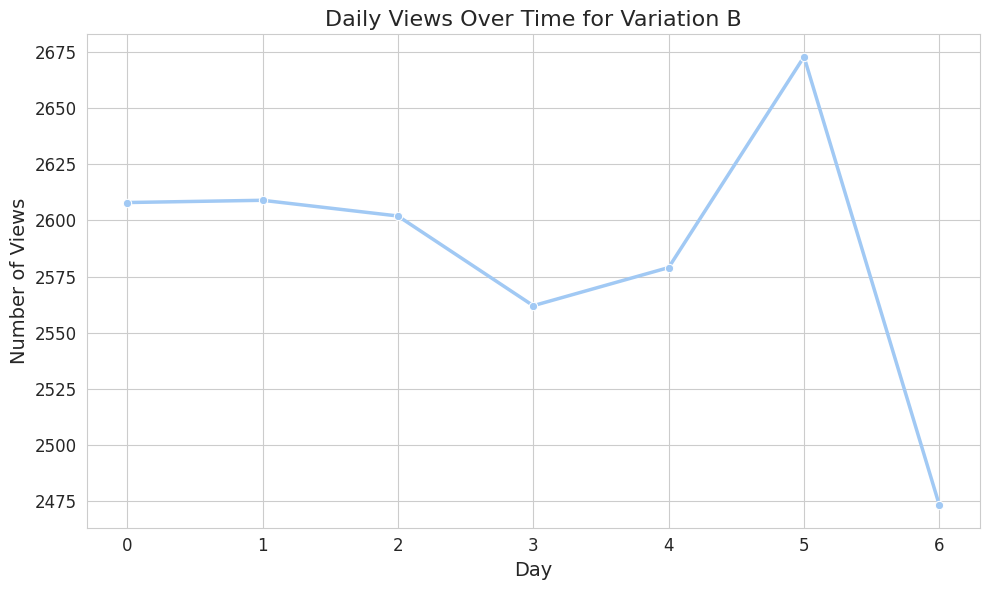

Source code (Python):
import numpy as np
import scipy.stats as stats
import matplotlib.pyplot as plt
import seaborn as sns
import os
from datetime import datetime

# Set the style of seaborn for better visualization
sns.set_style("whitegrid")
sns.set_palette("pastel")

# Define the directory name
dir_name = "variation_b_plot"

# Check if directory exists, if not, create it
if not os.path.exists(dir_name):
    os.makedirs(dir_name)

# P1. Initial Conditions for 10,000 users
initial_connection_distribution = stats.norm.rvs(loc=500, scale=100, size=10000)
first_degree_distribution = stats.norm.rvs(loc=300, scale=50, size=10000)
second_degree_distribution = stats.norm.rvs(loc=200, scale=40, size=10000)
third_degree_distribution = stats.norm.rvs(loc=100, scale=20, size=10000)
initial_view_percentage = 0.05

# Define subscription tiers and associated ad counts
subscriptions = ["Free", "Premium Career", "Premium Business", "Sales Navigator", "Recruiter Lite", "Learning"]
ad_counts = [5, 2, 2, 0, 0, 3]
user_subscriptions = np.random.choice(subscriptions, size=10000, p=[0.4, 0.2, 0.2, 0.05, 0.05, 0.1])

# P2. Agent Behavior
def view_probability(user_connections, user_subscription, influence_factor=0.18):
    ad_factor = 1 - 0.02 * ad_counts[subscriptions.index(user_subscription)]
    return min(1, influence_factor * user_connections / 1000 * ad_factor)

# P3. Time Dynamics
simulation_duration = 7
check_frequency = 3

# Simulation
daily_views = []
for day in range(simulation_duration):
    daily_view_count = 0
    for check in range(check_frequency):
        for user in range(len(initial_connection_distribution)):
            if np.random.rand() < view_probability(initial_connection_distribution[user], user_subscriptions[user]):
                daily_view_count += 1
    daily_views.append(daily_view_count)
print(",".join(map(str, daily_views)))

# Visualization using seaborn and matplotlib
plt.figure(figsize=(10, 6))
sns.lineplot(x=range(simulation_duration), y=daily_views, marker='o', linewidth=2.5)
plt.title('Daily Views Over Time for Variation B', fontsize=16)
plt.xlabel('Day', fontsize=14)
plt.ylabel('Number of Views', fontsize=14)
plt.xticks(fontsize=12)
plt.yticks(fontsize=12)
plt.tight_layout()
current_time = datetime.now().strftime("%Y%m%d_%H%M%S")
plot_filename = os.path.join(dir_name, f"variation_b_plot_{current_time}.png")
plt.savefig(plot_filename)

# Print the results
print(f"Total views after {simulation_duration} days: {sum(daily_views)}")
print("Daily views for each day:")
for day, views in enumerate(daily_views, 1):
    print(f"Day {day}: {views} views")